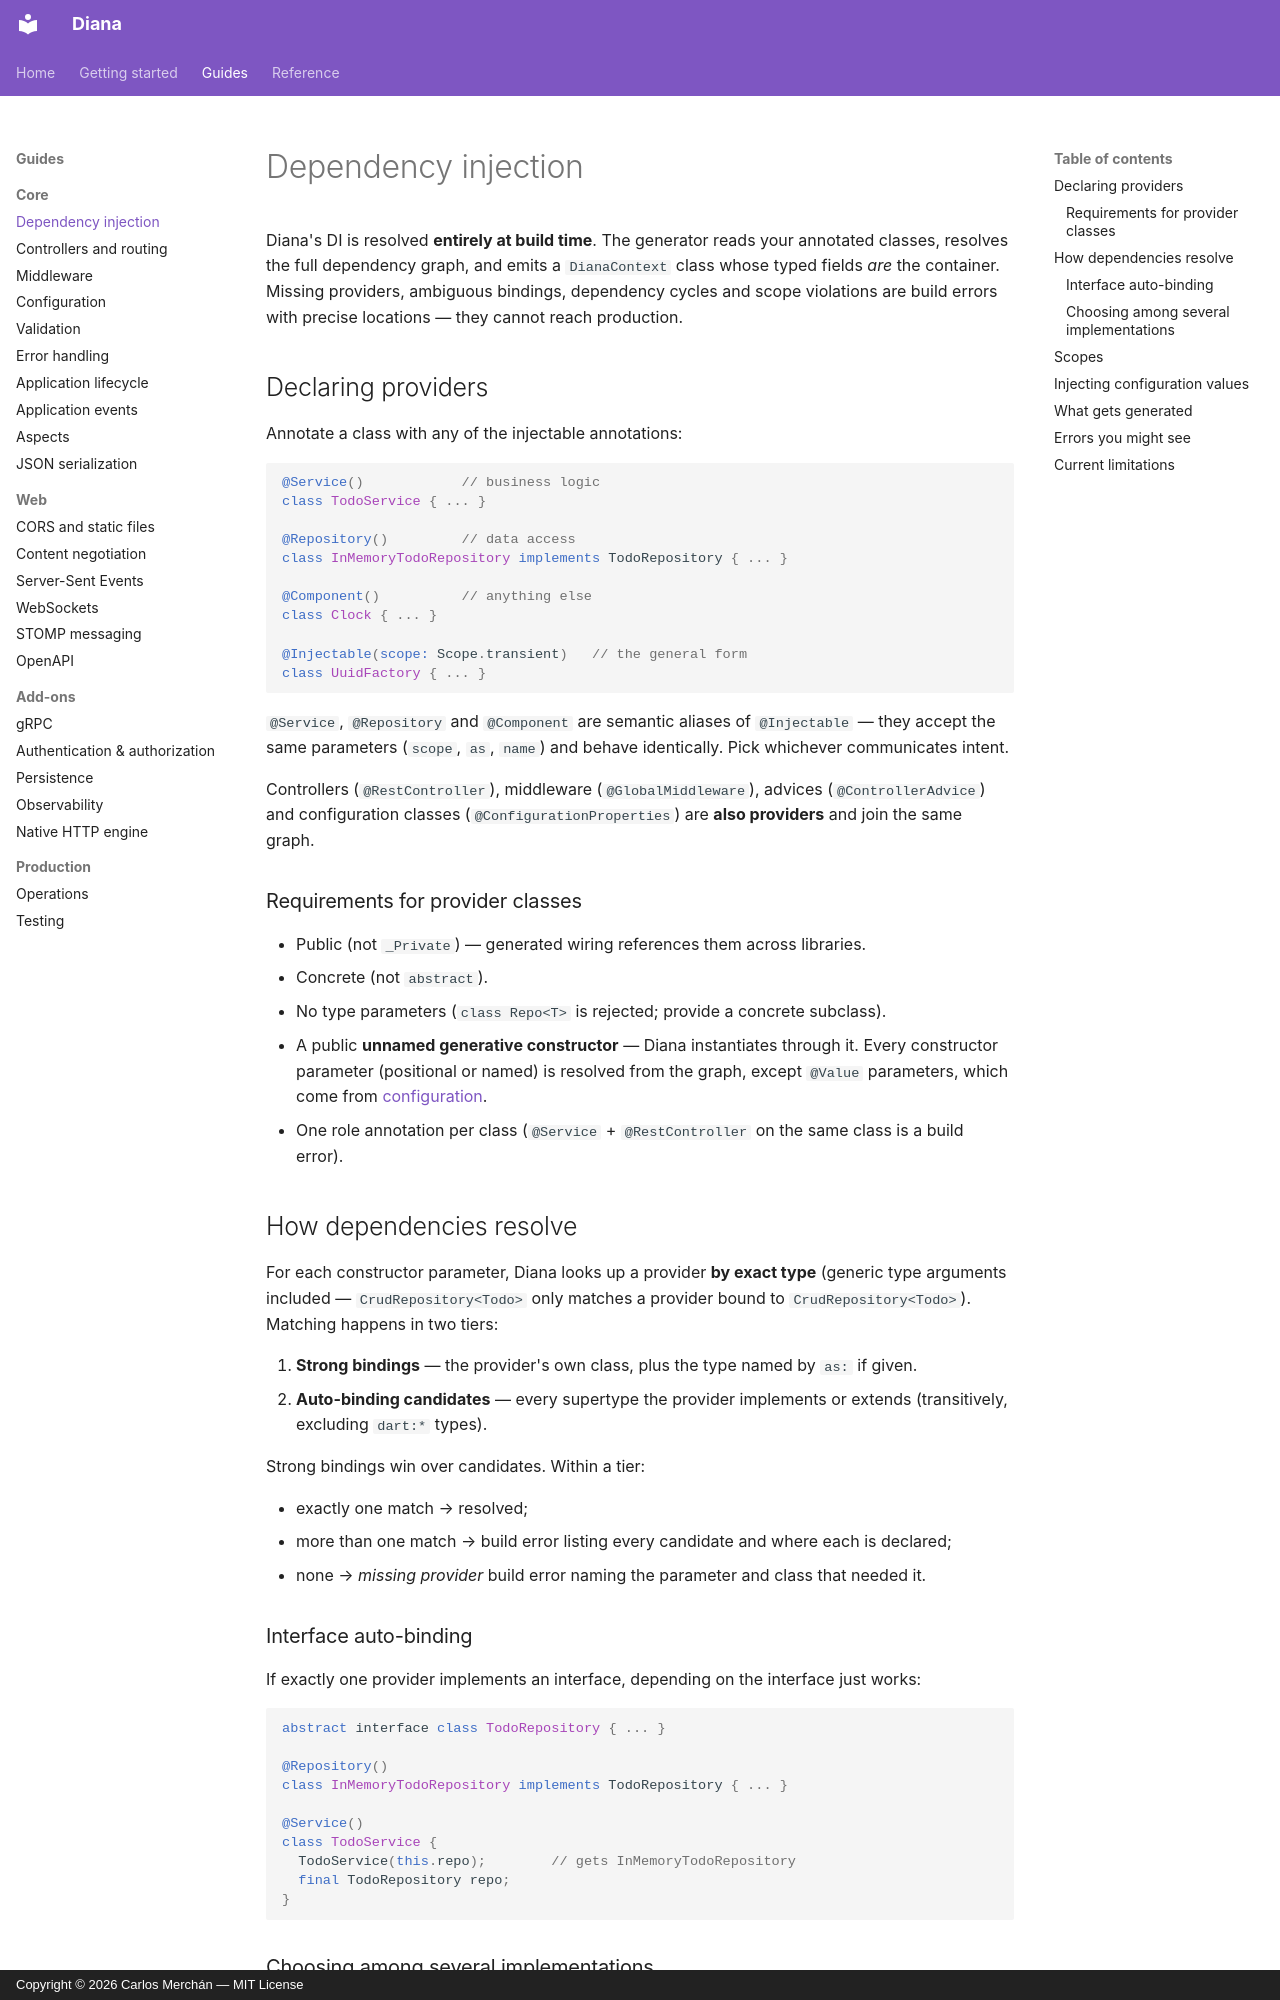

repository: carmonac/diana-be-framework · page: guides/dependency-injection/index.html · generator: mkdocs · copyright: Copyright © 2026 Carlos Merchán — MIT License

# Dependency injection

Diana's DI is resolved **entirely at build time**. The generator reads your
annotated classes, resolves the full dependency graph, and emits a
`DianaContext` class whose typed fields *are* the container. Missing
providers, ambiguous bindings, dependency cycles and scope violations are
build errors with precise locations — they cannot reach production.

## Declaring providers

Annotate a class with any of the injectable annotations:

```dart
@Service()            // business logic
class TodoService { ... }

@Repository()         // data access
class InMemoryTodoRepository implements TodoRepository { ... }

@Component()          // anything else
class Clock { ... }

@Injectable(scope: Scope.transient)   // the general form
class UuidFactory { ... }
```

`@Service`, `@Repository` and `@Component` are semantic aliases of
`@Injectable` — they accept the same parameters (`scope`, `as`, `name`) and
behave identically. Pick whichever communicates intent.

Controllers (`@RestController`), middleware (`@GlobalMiddleware`), advices
(`@ControllerAdvice`) and configuration classes
(`@ConfigurationProperties`) are **also providers** and join the same
graph.

### Requirements for provider classes

- Public (not `_Private`) — generated wiring references them across
  libraries.
- Concrete (not `abstract`).
- No type parameters (`class Repo<T>` is rejected; provide a concrete
  subclass).
- A public **unnamed generative constructor** — Diana instantiates through
  it. Every constructor parameter (positional or named) is resolved from
  the graph, except `@Value` parameters, which come from
  [configuration](configuration.md).
- One role annotation per class (`@Service` + `@RestController` on the same
  class is a build error).

## How dependencies resolve

For each constructor parameter, Diana looks up a provider **by exact type**
(generic type arguments included — `CrudRepository<Todo>` only matches a
provider bound to `CrudRepository<Todo>`). Matching happens in two tiers:

1. **Strong bindings** — the provider's own class, plus the type named by
   `as:` if given.
2. **Auto-binding candidates** — every supertype the provider implements or
   extends (transitively, excluding `dart:*` types).

Strong bindings win over candidates. Within a tier:

- exactly one match → resolved;
- more than one match → build error listing every candidate and where each
  is declared;
- none → *missing provider* build error naming the parameter and class that
  needed it.
